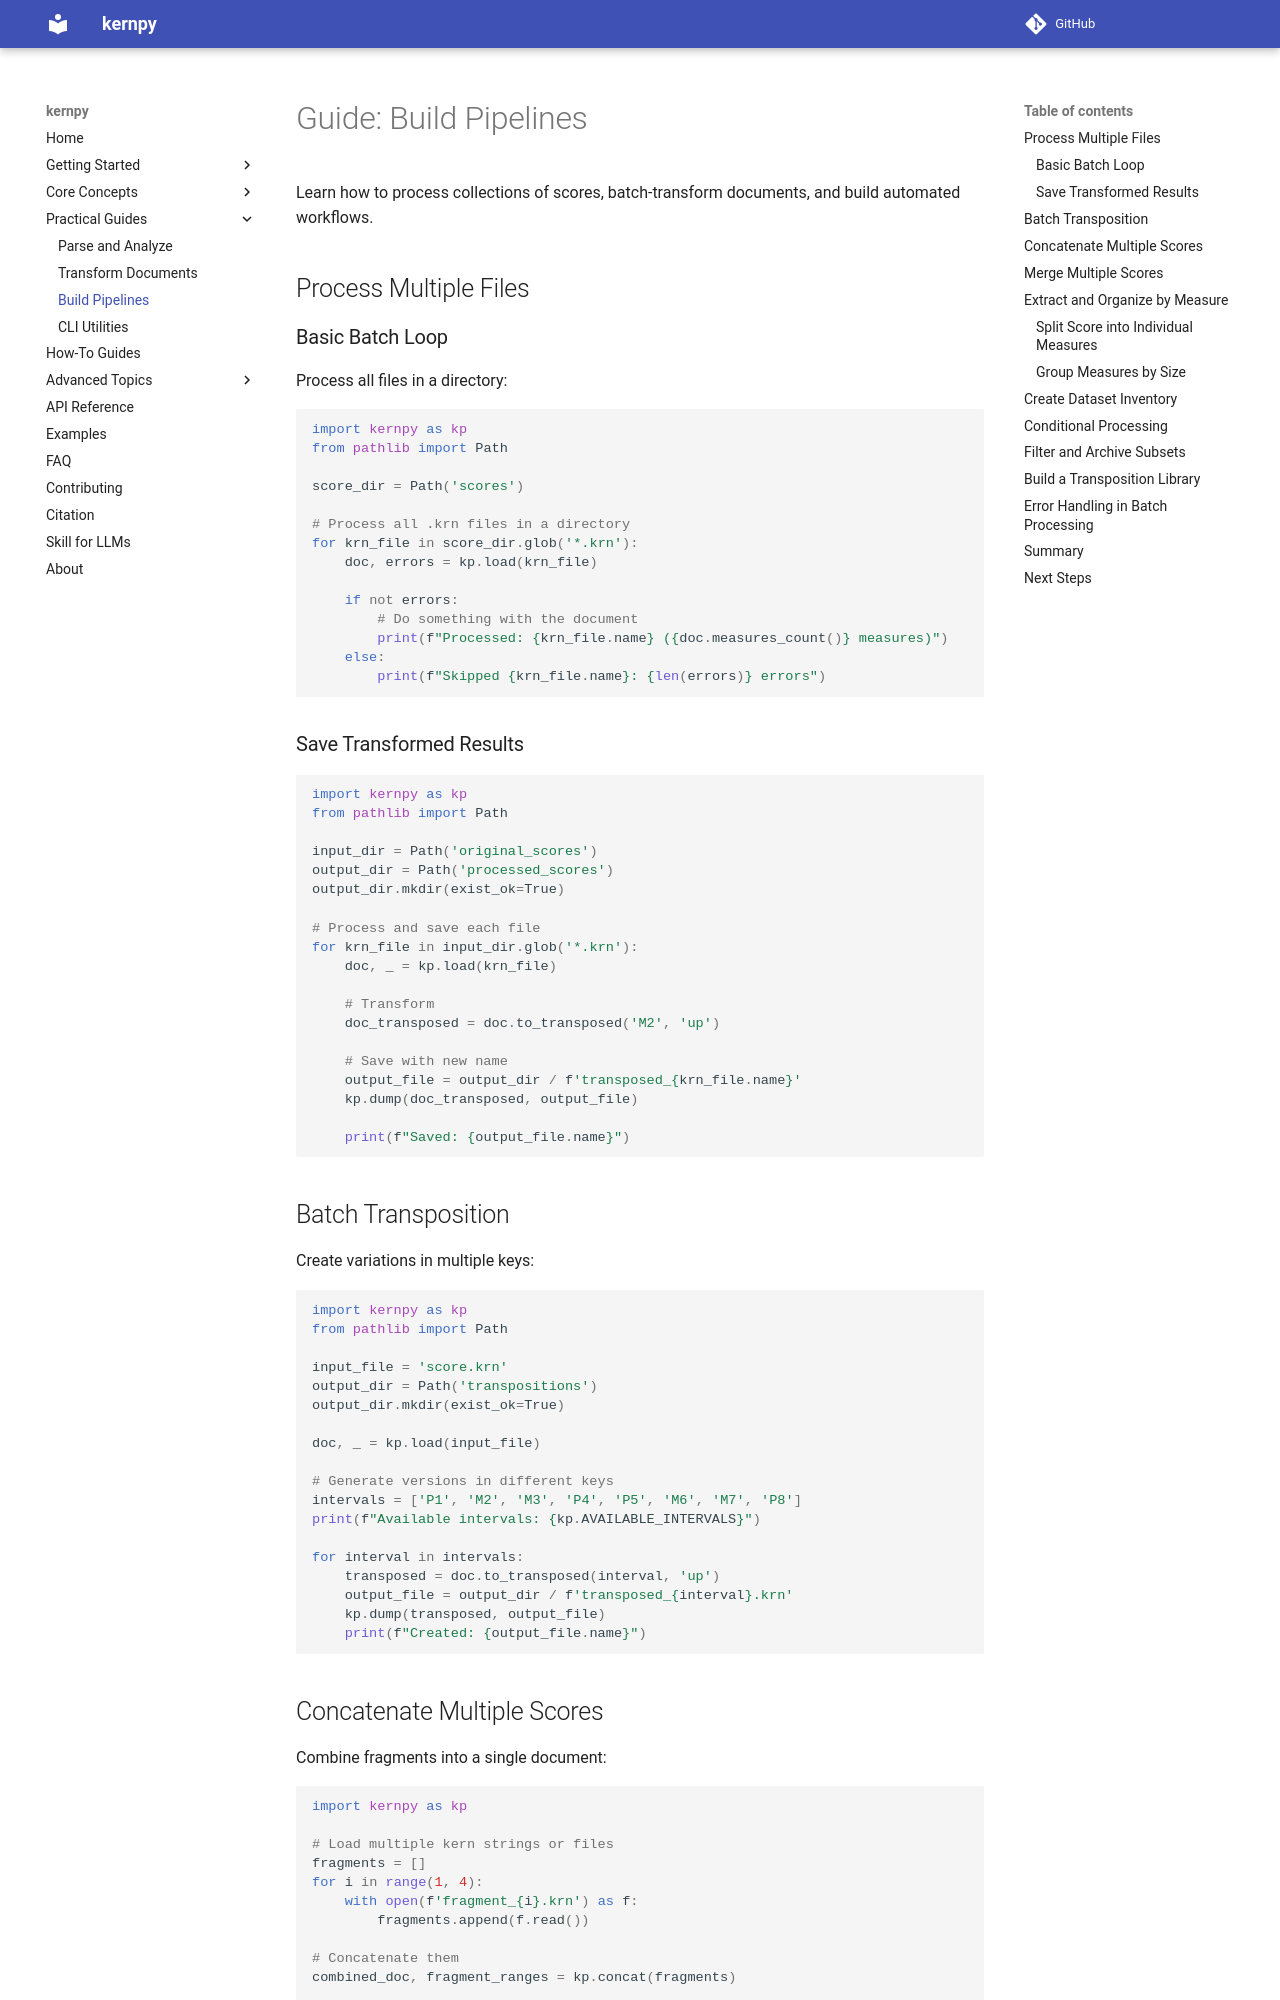

repository: OMR-PRAIG-UA-ES/kernpy · page: guides/build-pipelines/index.html · generator: mkdocs

# Guide: Build Pipelines

Learn how to process collections of scores, batch-transform documents, and build automated workflows.

## Process Multiple Files

### Basic Batch Loop

Process all files in a directory:

```python
import kernpy as kp
from pathlib import Path

score_dir = Path('scores')

# Process all .krn files in a directory
for krn_file in score_dir.glob('*.krn'):
    doc, errors = kp.load(krn_file)
    
    if not errors:
        # Do something with the document
        print(f"Processed: {krn_file.name} ({doc.measures_count()} measures)")
    else:
        print(f"Skipped {krn_file.name}: {len(errors)} errors")
```

### Save Transformed Results

```python
import kernpy as kp
from pathlib import Path

input_dir = Path('original_scores')
output_dir = Path('processed_scores')
output_dir.mkdir(exist_ok=True)

# Process and save each file
for krn_file in input_dir.glob('*.krn'):
    doc, _ = kp.load(krn_file)
    
    # Transform
    doc_transposed = doc.to_transposed('M2', 'up')
    
    # Save with new name
    output_file = output_dir / f'transposed_{krn_file.name}'
    kp.dump(doc_transposed, output_file)
    
    print(f"Saved: {output_file.name}")
```

## Batch Transposition

Create variations in multiple keys:

```python
import kernpy as kp
from pathlib import Path

input_file = 'score.krn'
output_dir = Path('transpositions')
output_dir.mkdir(exist_ok=True)

doc, _ = kp.load(input_file)

# Generate versions in different keys
intervals = ['P1', 'M2', 'M3', 'P4', 'P5', 'M6', 'M7', 'P8']
print(f"Available intervals: {kp.AVAILABLE_INTERVALS}")

for interval in intervals:
    transposed = doc.to_transposed(interval, 'up')
    output_file = output_dir / f'transposed_{interval}.krn'
    kp.dump(transposed, output_file)
    print(f"Created: {output_file.name}")
```
